4-way image classification set "LR" from GitHub (omarbesbes/RUnet); label vocabulary: berry, bird, dog, flower.

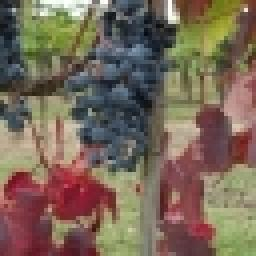
Label: berry

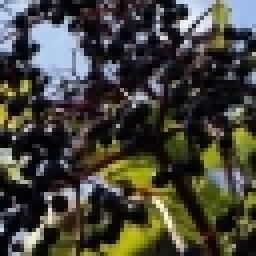
Label: berry

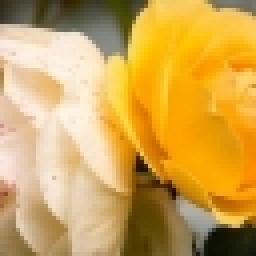
Label: flower

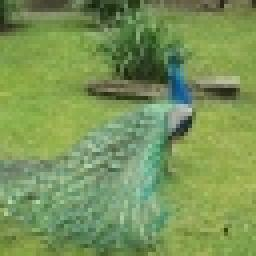
Label: bird

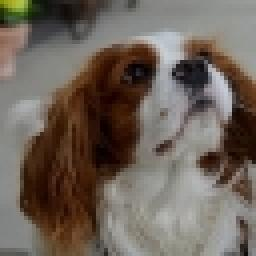
Label: dog

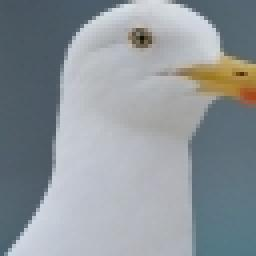
Label: bird
